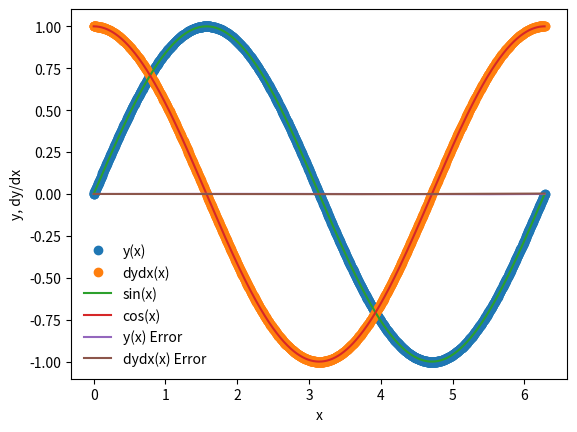

This chart was generated by the following Python code:
%matplotlib inline
import matplotlib.pyplot as plt
import numpy as np

def dydx(x,y):
    
    #set the derivatives
    
    #our equation is d^2y/dx^2 = -y
    
    #dydx=z
    #dzdx=-y
    
    #set y=y[0]
    #set z=y[1]
    
    #declare an array
    y_derivs = np.zeros(2)
    
    #set dydx=z
    y_derivs[0] = y[1]
    
    #set dzdx=-y
    y_derivs[1] = -1*y[0]
    
    #here we have to return an array
    return y_derivs

def rk4_mv_core(dydx,xi,yi,nv,h):
    
    #declare k? arrays
    k1 = np.zeros(nv)
    k2 = np.zeros(nv)
    k3 = np.zeros(nv)
    k4 = np.zeros(nv)
    
    #define x at 1/2 step
    x_ipoh = xi+0.5*h
    
    #define x at 1 step
    x_ipo=xi+h
    
    #declare a temp y array
    y_temp = np.zeros(nv)
    
    #get k1 values
    y_derivs = dydx(xi,yi)
    k1[:]=h*y_derivs[:]
    
    #get k2 values
    y_temp[:]=yi[:]+0.5*k1[:]
    y_derivs = dydx(x_ipoh,y_temp)
    k2[:] = h*y_derivs[:]
    
    #get k3 values
    y_temp[:]=yi[:]+0.5*k2[:]
    y_derivs = dydx(x_ipoh,y_temp)
    k3[:] = h*y_derivs[:]
    
    #get k4 values
    y_temp[:]=yi[:]+0.5*k3[:]
    y_derivs = dydx(x_ipoh,y_temp)
    k4[:] = h*y_derivs[:]
    
    #advance y by a step h
    yipo = yi + (k1 + 2*k2 + 2*k3 + k4)/6.
    
    return yipo

def rk4_mv_ad(dydx,x_i,y_i,nv,h,tol):
    
    #define safety scale
    SAFETY = 0.9
    H_NEW_FAC = 2.0
    
    #set a maximum number of iterations
    imax = 10000
    
    #set an iteration variable
    i = 0
    
    #create an error
    Delta = np.full(nv,2*tol)
    
    #remember the step
    h_step = h
    
    #adjust step
    while(Delta.max()/tol > 1.0):
        
        #estimate error by taking one step of size h vs. two steps of size h/2
        y_2  = rk4_mv_core(dydx,x_i,y_i,nv,h_step)
        y_1  = rk4_mv_core(dydx,x_i,y_i,nv,0.5*h_step)
        y_11 = rk4_mv_core(dydx,x_i+0.5*h_step,y_1,nv,0.5*h_step)
        
        #compute an error
        Delta = np.fabs(y_2 - y_11)
        
        #if the error is too large, take a smaller step
        if(Delta.max()/tol>1.0):
            
            #decrease the step
            h_step *= SAFETY*(Delta.max()/tol)**(-0.25)
        
        #check iteration
        if(i>=imax):
            print("Too many iterations in rk4_mv_ad()")
            raise StopIteration("Ending after i = ",i)
        
        #iterate
        i+=1
        
    #next time, try to take a bigger step
    h_new = np.fmin(h_step * (Delta.max()/tol)**(-0.9),h_step*H_NEW_FAC)
    
    #return the answer, a new step, and the step we actually took
    return y_2, h_new, h_step

def rk4_mv(dfdx,a,b,y_a,tol):
    
    #dfdx is the derivative of x
    #a is upper bound
    #b is lower bound
    #y_a are the boundary conditions
    #tol is the tolerance for integrating y
    
    #define our starting step
    xi=a
    yi=y_a.copy()
    
    #an initial step size == make very small!
    h = 1.0e-4 * (b-a)
    
    #set a maximum number of iterations
    imax = 10000
    
    #set an iteration variable
    i = 0
    
    #set the number of coupled ODEs to the size of y_a
    nv=len(y_a)
    
    #set initial conditions
    x = np.full(1,a)
    y = np.full((1,nv),y_a)
    
    #set a flag
    flag = 1
    
    #loop until we reach the right side
    while(flag):
        
        #calculate y_i+1
        yi_new, h_new, h_step = rk4_mv_ad(dydx,xi,yi,nv,h,tol)
        
        #update the step
        h = h_new
        
        #prevent an overshoot
        if(xi+h_step>b):
            
            #take a smaller step
            h = b-xi
            
            #recalculate y_i+1
            yi_new, h_new, h_step = rk4_mv_ad(dydx,xi,yi,nv,h,tol)
            
            #break
            flag=0
        
        #update values
        xi += h_step
        yi[:] = yi_new[:]
        
        #add the step to the arrays
        x = np.append(x,xi)
        y_new = np.zeros((len(x),nv))
        y_new[0:len(x)-1,:] = y
        y_new[-1,:] = yi[:]
        del y
        y=y_new
        
        #prevent too many iterations
        if(i>=imax):
            
            print("Maximum iterations reached.")
            raise StopIteration("Iteration number = ",i)
        
        
        #iterate
        i+=1
        
        #output some information
        s = "i = %3d\tx = %9.8f\th = %9.8f\tb =%9.8f" % (i,xi,h_step,b)
        print(s)
        
        #break if new xi is ==b
        if(xi==b):
            flag=0
    
    #return the answer
    return x, y

a=0.0
b=2.0*np.pi

y_0 = np.zeros(2)
y_0[0] = 0.0
y_0[1] =1.0
nv = 2

tolerance = 1.0e-6

#perform the integration
x,y = rk4_mv(dydx,a,b,y_0,tolerance)

plt.plot(x,y[:,0],'o',label='y(x)')
plt.plot(x,y[:,1],'o',label='dydx(x)')
xx = np.linspace(0,2.0*np.pi,1000)
plt.plot(xx,np.sin(xx),label='sin(x)')
plt.plot(xx,np.cos(xx),label='cos(x)')
plt.xlabel('x')
plt.ylabel('y, dy/dx')
plt.legend(frameon=False)

sine = np.sin(x)
cosine = np.cos(x)

y_error = (y[:,0]-sine)
dydx_error = (y[:,1]-cosine)

plt.plot(x,y_error,label="y(x) Error")
plt.plot(x,dydx_error,label="dydx(x) Error")
plt.legend(frameon=False)

